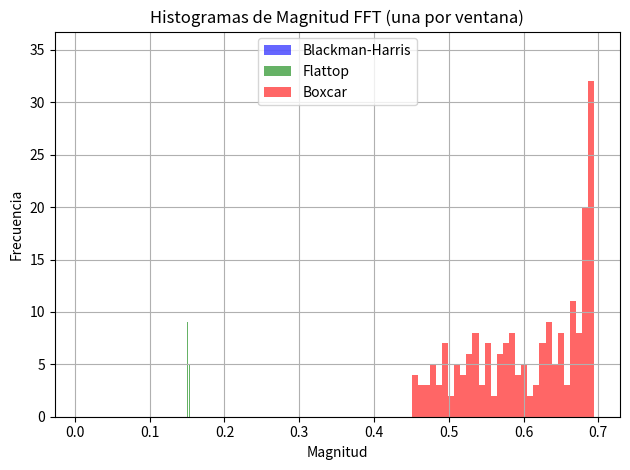
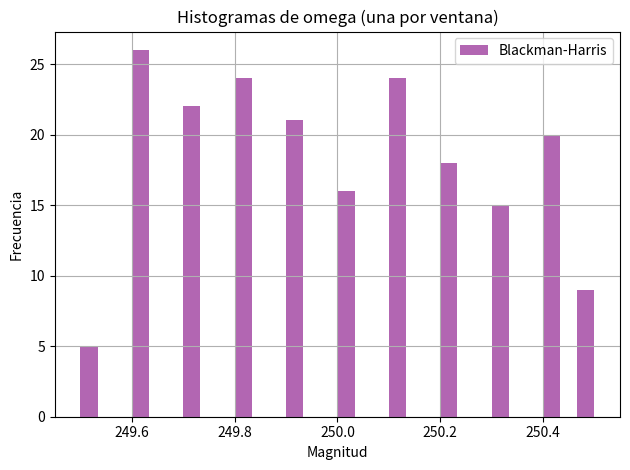

Python code for these plots, in order:
# -*- coding: utf-8 -*-
"""
Created on Tue Apr 15 09:50:44 2025

@author: Joaquin
"""

# -*- coding: utf-8 -*-
"""
Created on Thu Apr  3 19:10:07 2025

@author: Joaquin
"""

import numpy as np
import matplotlib.pyplot as plt
import matplotlib as mlt
from scipy import signal
from scipy.fft import fft, fftshift


 
N=1000 # Cantidad de muestras
R=200 # Realizaciones
fs=1000 #Frecuecia de muestreo
N2=N*10
a1= np.sqrt(2) #Amplitud de la señal
df=fs/N 
df2 = df*1/10#rResolucion espectral
tt = np.arange(0,1,1/N).reshape((N,1))# Vector de tiempo de columna N
tt = np.tile(tt, (1, R))
Pn= 1/10 #Potencia de ruido cuantizado con 10 dB

omega_0=fs/4 # Frecuencia central
fr=np.random.uniform(-0.5,0.5,size=(1,R)) # Frecuencia aletearia

omega_1= omega_0 + fr*df 
xx = a1*np.sin(2*np.pi*omega_1*tt) # Hay que multiplicar por 2pi sino, no queda.

sigma=np.sqrt(1/10)
nn= np.random.normal(0,sigma,size=(N,1))
nn = np.tile(nn, (1, R))
    
S= xx + nn # Señal de ruido 

window_1 = signal.windows.blackmanharris(N)
window_2=signal.windows.flattop(N)
window_3= signal.windows.boxcar(N)

win_1=window_1.reshape((N,1))
win_2=window_2.reshape((N,1))
win_3=window_3.reshape((N,1))

ventaneo_1 = S*win_1
ventaneo_2 = S*win_2
ventaneo_3 = S*win_3

final_fft_1=1/N*np.fft.fft(ventaneo_1,n=N2,axis=0)
final_fft_2=1/N*np.fft.fft(ventaneo_2,axis=0)
final_fft_3=1/N*np.fft.fft(ventaneo_3,axis=0)

final_BMH = np.abs(final_fft_1)
final_FLT= np.abs(final_fft_2)
final_BOX = np.abs(final_fft_3)

indice= N//4
a_gorro_1= final_BMH[indice] # vector para quitar la feta
a_gorro_2= final_FLT[indice]
a_gorro_3= final_BOX[indice]
A_GORRO = np.array([a_gorro_1, a_gorro_2, a_gorro_3])  # También da (3, 200)

#Para calcular el argumento maximo de cada realizacion
k_1=np.argmax(final_BMH[:N2//2, :],axis=0)
k_2=np.argmax(final_FLT[:N//2, :],axis=0)
k_3=np.argmax(final_BOX[:N//2, :],axis=0)


omega_1_1=k_1*df2
omega_2=k_2*df
omega_3=k_3*df


# Etiquetas para cada conjunto
labels = ['Blackman-Harris', 'Flattop', 'Boxcar']


# Graficar los 3 histogramas superpuestos
plt.figure(1)
plt.hist(a_gorro_1, bins=30, label='Blackman-Harris', color='blue', alpha=0.6)
plt.hist(a_gorro_2, bins=30, label='Flattop', color='green', alpha=0.6)
plt.hist(a_gorro_3, bins=30, label='Boxcar', color='red', alpha=0.6)


plt.title('Histogramas de Magnitud FFT (una por ventana)')
plt.xlabel('Magnitud')
plt.ylabel('Frecuencia')
plt.legend()
plt.grid(True)
plt.tight_layout()
plt.show()

#Calculo el sesgo del maximo de la señal
esperanza_BHK=np.mean(a_gorro_1)
esperanza_Flat=np.mean(a_gorro_2)
esperanza_BOX=np.mean(a_gorro_3)

valor_real = a1
valor_real_omega = np.mean(omega_1)

sesgo_BHK=esperanza_BHK - valor_real
sesgo_Flat=esperanza_Flat - valor_real
sesgo_BOX=esperanza_BOX - valor_real


varianza_BHK=np.var(a_gorro_1)
varianza_Flat=np.var(a_gorro_2)
varianza_BOX=np.var(a_gorro_3)


plt.figure(2)
plt.hist(omega_1_1, bins=30, label='Blackman-Harris', color='purple', alpha=0.6)
#plt.hist(omega_2, bins=30, label='Flattop', color='green', alpha=0.6)
#plt.hist(omega_3, bins=30, label='Boxcar', color='black', alpha=0.6)

plt.title('Histogramas de omega (una por ventana)')
plt.xlabel('Magnitud')
plt.ylabel('Frecuencia')
plt.legend()
plt.grid(True)
plt.tight_layout()
plt.show()

esperanza_BHK_omega_1= np.mean(omega_1_1)
esperanza_Flat_omega_2= np.mean(omega_2)
esperanza_BOX_omega_3= np.mean(omega_3)

sesgo_BHK_omega = esperanza_BHK_omega_1 - valor_real_omega
sesgo_Flat_omega = esperanza_Flat_omega_2 - valor_real_omega
sesgo_BOX_omega = esperanza_BOX_omega_3 - valor_real_omega
